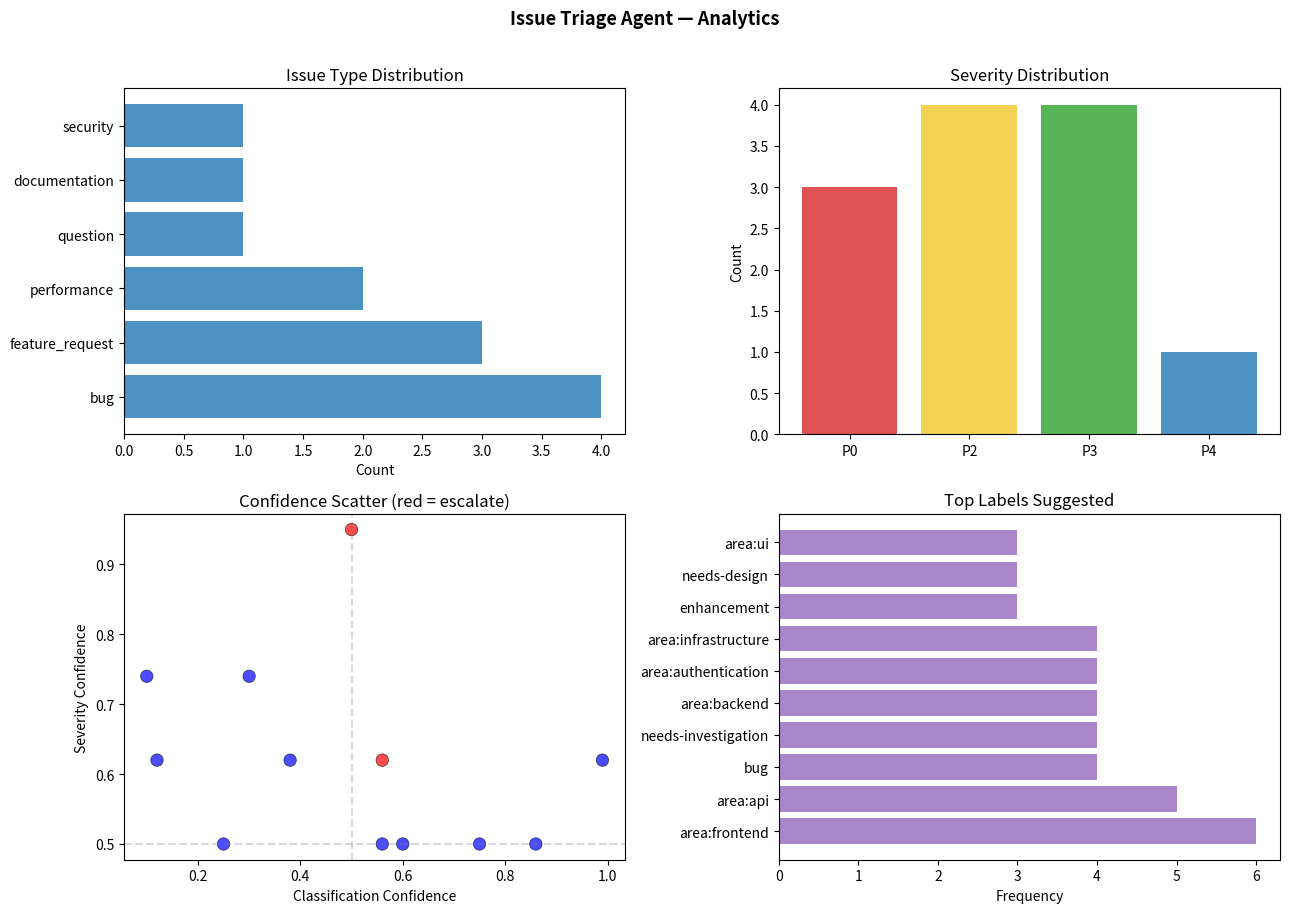
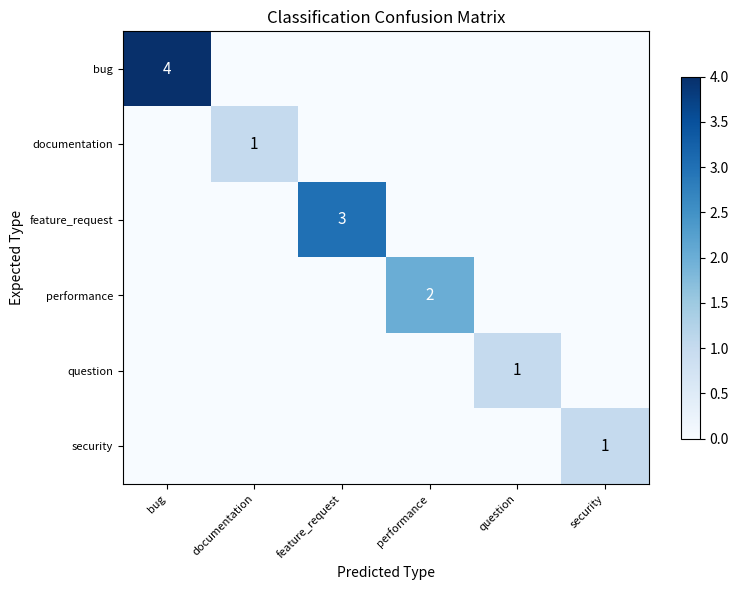
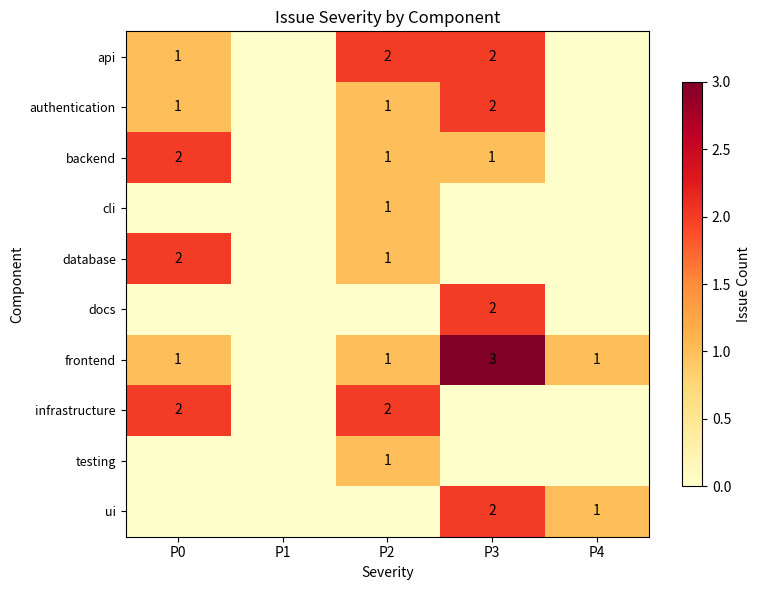

These figures' Python source, in order:
!pip install -q pandas numpy matplotlib seaborn

import json
import re
import textwrap
from collections import Counter, defaultdict
from dataclasses import asdict, dataclass, field
from datetime import datetime
from enum import Enum
from pathlib import Path
from typing import Any, Optional

import matplotlib.pyplot as plt
import numpy as np
import pandas as pd
import seaborn as sns

SEED = 42
np.random.seed(SEED)

PROJECT_DIR = Path.cwd()
ARTIFACT_DIR = PROJECT_DIR / "artifacts"
ARTIFACT_DIR.mkdir(exist_ok=True)

print(f"Project dir:  {PROJECT_DIR}")
print(f"Artifact dir: {ARTIFACT_DIR}")

# ── Issue Type ──
class IssueType(Enum):
    BUG = "bug"
    FEATURE_REQUEST = "feature_request"
    QUESTION = "question"
    DOCUMENTATION = "documentation"
    PERFORMANCE = "performance"
    SECURITY = "security"
    ENHANCEMENT = "enhancement"

    def __str__(self):
        return self.value


# ── Component ──
class Component(Enum):
    FRONTEND = "frontend"
    BACKEND = "backend"
    API = "api"
    DATABASE = "database"
    AUTH = "authentication"
    UI = "ui"
    CLI = "cli"
    DOCS = "docs"
    INFRA = "infrastructure"
    TESTING = "testing"
    UNKNOWN = "unknown"

    def __str__(self):
        return self.value


# ── Severity (P0 = critical, P4 = cosmetic) ──
class Severity(Enum):
    P0_CRITICAL = "P0"    # System down, data loss, security breach
    P1_HIGH = "P1"        # Major feature broken, no workaround
    P2_MEDIUM = "P2"      # Feature degraded, workaround exists
    P3_LOW = "P3"         # Minor inconvenience
    P4_COSMETIC = "P4"    # Visual/typo, no functional impact

    def __str__(self):
        return self.value

    @property
    def description(self):
        return {
            "P0": "Critical — system down, data loss, or security breach",
            "P1": "High — major feature broken, no workaround",
            "P2": "Medium — feature degraded, workaround exists",
            "P3": "Low — minor inconvenience",
            "P4": "Cosmetic — visual/typo, no functional impact",
        }[self.value]


# ── Structured output dataclasses ──
@dataclass
class Classification:
    issue_type: IssueType
    confidence: float          # 0.0 to 1.0
    reasoning: str

    def validate(self) -> list[str]:
        errors = []
        if not 0.0 <= self.confidence <= 1.0:
            errors.append(f"confidence must be 0-1, got {self.confidence}")
        if not isinstance(self.issue_type, IssueType):
            errors.append(f"issue_type must be IssueType, got {type(self.issue_type)}")
        return errors


@dataclass
class ComponentMatch:
    component: Component
    confidence: float
    evidence: str              # What text triggered this match


@dataclass
class LabelSuggestion:
    labels: list[str]
    component_matches: list[ComponentMatch]
    auto_apply: list[str]      # High-confidence labels to apply automatically
    needs_review: list[str]    # Low-confidence labels needing human review


@dataclass
class SeverityEstimate:
    severity: Severity
    confidence: float
    reasoning: str
    signals: list[str]         # What signals drove the estimate
    escalate: bool             # Should this be escalated to on-call?


@dataclass
class DraftResponse:
    greeting: str
    acknowledgment: str
    next_steps: list[str]
    closing: str
    full_text: str
    tone: str                  # "empathetic", "technical", "brief"


@dataclass
class TriageResult:
    """The complete structured output for a triaged issue."""
    issue_id: str
    title: str
    classification: Classification
    labels: LabelSuggestion
    severity: SeverityEstimate
    response: DraftResponse
    triaged_at: str = ""
    agent_version: str = "1.0.0"

    def __post_init__(self):
        if not self.triaged_at:
            self.triaged_at = datetime.now().isoformat()

    def validate(self) -> list[str]:
        """Validate all fields. Returns list of errors (empty = valid)."""
        errors = self.classification.validate()
        if not self.labels.labels:
            errors.append("At least one label is required")
        if not 0.0 <= self.severity.confidence <= 1.0:
            errors.append(f"severity confidence must be 0-1, got {self.severity.confidence}")
        if not self.response.full_text:
            errors.append("Response text is required")
        return errors

    def to_dict(self) -> dict:
        """Serialize to a JSON-compatible dictionary."""
        d = asdict(self)
        d["classification"]["issue_type"] = str(self.classification.issue_type)
        d["severity"]["severity"] = str(self.severity.severity)
        for cm in d["labels"]["component_matches"]:
            cm["component"] = str(cm["component"]) if isinstance(cm.get("component"), Component) else cm["component"]
        return d

    def to_json(self, indent: int = 2) -> str:
        return json.dumps(self.to_dict(), indent=indent)


# Preview the schema
print("Structured Output Schema:")
print(f"  IssueType options:  {[e.value for e in IssueType]}")
print(f"  Component options:  {[e.value for e in Component]}")
print(f"  Severity options:   {[e.value for e in Severity]}")
print(f"\nTriageResult fields:")
for f_name, f_type in TriageResult.__dataclass_fields__.items():
    print(f"  {f_name:20s} → {f_type.type.__name__ if hasattr(f_type.type, '__name__') else f_type.type}")

ISSUES = [
    {
        "id": "ISS-001",
        "title": "Login page returns 500 error after latest deploy",
        "body": (
            "After the v2.3.1 deploy this morning, users cannot log in. "
            "The login page shows a 500 Internal Server Error. This affects "
            "all users including admins. We're getting reports from over 200 "
            "users. The error log shows a null pointer exception in the auth "
            "module. No workaround exists — users are completely locked out."
        ),
        "reporter": "ops-team",
        "created": "2024-06-15T09:23:00Z",
    },
    {
        "id": "ISS-002",
        "title": "Add dark mode support",
        "body": (
            "It would be great to have a dark mode option in the settings. "
            "Many modern apps support this and it reduces eye strain. "
            "Could we add a toggle in the user preferences panel? "
            "This is not urgent but would be a nice improvement."
        ),
        "reporter": "user-jane",
        "created": "2024-06-14T14:00:00Z",
    },
    {
        "id": "ISS-003",
        "title": "How do I reset my password?",
        "body": (
            "I forgot my password and can't figure out how to reset it. "
            "I don't see a 'Forgot Password' link on the login page. "
            "Can someone help me or point me to the right documentation?"
        ),
        "reporter": "user-bob",
        "created": "2024-06-14T11:30:00Z",
    },
    {
        "id": "ISS-004",
        "title": "API response time degraded 10x since database migration",
        "body": (
            "Since we migrated to the new PostgreSQL cluster on June 10, "
            "the /api/v2/search endpoint response time went from 50ms to "
            "500ms average. The p99 latency is now 2.5 seconds. This is "
            "causing timeouts for mobile clients. Query execution plans "
            "show a missing index on the search_history table. Affects "
            "approximately 30,000 API calls per hour."
        ),
        "reporter": "backend-team",
        "created": "2024-06-13T16:45:00Z",
    },
    {
        "id": "ISS-005",
        "title": "Typo in API docs: 'authetication' should be 'authentication'",
        "body": (
            "On the API reference page under the Authentication section, "
            "the word 'authentication' is misspelled as 'authetication' "
            "in three places. Also the code example shows the old v1 "
            "endpoint instead of v2."
        ),
        "reporter": "contributor-alex",
        "created": "2024-06-13T10:00:00Z",
    },
    {
        "id": "ISS-006",
        "title": "SQL injection vulnerability in search endpoint",
        "body": (
            "I found a SQL injection vulnerability in the /search endpoint. "
            "By passing a crafted query parameter, it's possible to extract "
            "data from other tables. I have a proof-of-concept but won't "
            "share it publicly. Steps to reproduce: send a GET request to "
            "/api/search?q=' OR '1'='1 and observe the response includes "
            "data from the users table. This is a critical security issue."
        ),
        "reporter": "security-researcher",
        "created": "2024-06-15T08:00:00Z",
    },
    {
        "id": "ISS-007",
        "title": "Dashboard chart tooltip shows wrong currency",
        "body": (
            "On the revenue dashboard, the bar chart tooltip shows values "
            "in USD but our account is set to EUR. The chart itself shows "
            "correct EUR values. Only the tooltip is wrong. This is "
            "cosmetic — the actual data is correct."
        ),
        "reporter": "user-maria",
        "created": "2024-06-12T09:15:00Z",
    },
    {
        "id": "ISS-008",
        "title": "CLI tool crashes with large file input",
        "body": (
            "When running 'mytool process --input bigfile.csv' with a CSV "
            "file larger than 2GB, the CLI crashes with an OutOfMemoryError. "
            "The tool works fine with files under 500MB. There should be "
            "either streaming support or a clear error message with the "
            "file size limit. Stack trace attached."
        ),
        "reporter": "user-dev-k",
        "created": "2024-06-11T17:30:00Z",
    },
    {
        "id": "ISS-009",
        "title": "Improve onboarding flow with guided tour",
        "body": (
            "New users often get confused after signup. We should add an "
            "interactive guided tour that walks them through: 1) creating "
            "their first project, 2) inviting team members, 3) setting up "
            "notifications. Similar to what Notion and Linear do. This would "
            "reduce support tickets from new users by an estimated 40%."
        ),
        "reporter": "pm-sarah",
        "created": "2024-06-10T13:00:00Z",
    },
    {
        "id": "ISS-010",
        "title": "Database connection pool exhaustion under load",
        "body": (
            "During peak traffic (>5000 req/s), the database connection pool "
            "is exhausted and requests start queuing. The pool is configured "
            "for 50 connections but the application is opening connections "
            "without properly returning them. This causes cascading failures "
            "across all services. We need connection pooling with PgBouncer "
            "and proper connection lifecycle management."
        ),
        "reporter": "sre-team",
        "created": "2024-06-15T07:00:00Z",
    },
    {
        "id": "ISS-011",
        "title": "Export button does nothing on Firefox",
        "body": (
            "The 'Export to CSV' button on the reports page doesn't do "
            "anything when clicked in Firefox 126. It works in Chrome. "
            "No errors in the console. Probably a browser compatibility "
            "issue with the download API."
        ),
        "reporter": "user-chen",
        "created": "2024-06-14T16:00:00Z",
    },
    {
        "id": "ISS-012",
        "title": "Add webhook support for CI/CD integration",
        "body": (
            "We'd like to trigger CI/CD pipeline runs via webhooks when "
            "certain events occur (e.g., deployment completed, test suite "
            "finished). Please add a webhook configuration page in project "
            "settings with support for custom headers and payload templates. "
            "This is a common feature in competing products."
        ),
        "reporter": "team-devops",
        "created": "2024-06-09T11:00:00Z",
    },
]

print(f"Created {len(ISSUES)} synthetic issues:\n")
for iss in ISSUES:
    print(f"  {iss['id']}  {iss['title'][:60]}")

# Keyword groups for classification
TYPE_KEYWORDS: dict[IssueType, list[str]] = {
    IssueType.BUG: [
        r"\berror\b", r"\bbug\b", r"\bcrash", r"\bfail", r"\bbroken\b",
        r"\b500\b", r"\b404\b", r"\bexception\b", r"\bnot working\b",
        r"\bdoesn.t work\b", r"\bdoes nothing\b", r"\bnull pointer\b",
    ],
    IssueType.FEATURE_REQUEST: [
        r"\badd\b.*\bsupport\b", r"\bfeature\b", r"\bwould be great\b",
        r"\bplease add\b", r"\bwe.d like\b", r"\bshould add\b",
        r"\bimprove\b.*\bflow\b", r"\benhancement\b",
    ],
    IssueType.QUESTION: [
        r"\bhow do i\b", r"\bhow to\b", r"\bcan someone help\b",
        r"\bwhere (?:can|do) i\b", r"\bpoint me to\b",
        r"\bwhat is\b", r"\bis there a way\b",
    ],
    IssueType.DOCUMENTATION: [
        r"\btypo\b", r"\bdocs?\b", r"\bdocumentation\b", r"\bmisspell",
        r"\bcode example\b", r"\breference page\b", r"\bREADME\b",
    ],
    IssueType.PERFORMANCE: [
        r"\bslow\b", r"\blatency\b", r"\bresponse time\b", r"\btimeout\b",
        r"\bperformance\b", r"\bdegraded\b", r"\bp99\b", r"\boutofmemory\b",
        r"\bconnection pool\b", r"\bexhaust",
    ],
    IssueType.SECURITY: [
        r"\bsecurity\b", r"\bvulnerability\b", r"\binjection\b", r"\bxss\b",
        r"\bcve\b", r"\bexploit\b", r"\bbreach\b", r"\bunauthori[sz]ed\b",
    ],
    IssueType.ENHANCEMENT: [
        r"\bimprove\b", r"\bbetter\b", r"\boptimi[sz]e\b",
        r"\brefactor\b", r"\bwould be nice\b",
    ],
}


def classify_issue(title: str, body: str) -> Classification:
    """Classify an issue by type using keyword matching."""
    text = f"{title} {body}".lower()

    scores: dict[IssueType, float] = {}

    for issue_type, patterns in TYPE_KEYWORDS.items():
        matches = sum(1 for p in patterns if re.search(p, text, re.IGNORECASE))
        total = len(patterns)
        scores[issue_type] = matches / total if total > 0 else 0

    # Pick the best match
    if not scores or max(scores.values()) == 0:
        return Classification(
            issue_type=IssueType.BUG,
            confidence=0.1,
            reasoning="No keywords matched; defaulting to bug",
        )

    best_type = max(scores, key=scores.get)
    best_score = scores[best_type]

    # If security and bug both match, security takes priority
    if scores.get(IssueType.SECURITY, 0) > 0.1:
        best_type = IssueType.SECURITY
        best_score = max(best_score, scores[IssueType.SECURITY])

    # Determine reasoning by listing matched patterns
    matched = [p for p in TYPE_KEYWORDS[best_type]
               if re.search(p, text, re.IGNORECASE)]
    reasoning = f"Matched {len(matched)} keyword(s) for {best_type.value}: " + \
                ", ".join(m.replace(r"\b", "").replace("\\", "") for m in matched[:3])

    confidence = min(best_score * 1.5, 0.99)  # Scale up but cap at 0.99

    return Classification(
        issue_type=best_type,
        confidence=round(confidence, 2),
        reasoning=reasoning,
    )


# Test on all issues
print(f"{'ID':<10} {'Classified As':<20} {'Confidence':<12} {'Reasoning'}")
print("-" * 85)
for iss in ISSUES:
    clf = classify_issue(iss["title"], iss["body"])
    print(f"{iss['id']:<10} {str(clf.issue_type):<20} {clf.confidence:<12.2f} {clf.reasoning[:50]}")

COMPONENT_KEYWORDS: dict[Component, list[str]] = {
    Component.FRONTEND: [
        r"\bui\b", r"\bfrontend\b", r"\bbutton\b", r"\bpage\b",
        r"\bdashboard\b", r"\bchart\b", r"\btooltip\b", r"\breact\b",
        r"\bbrowser\b", r"\bfirefox\b", r"\bchrome\b", r"\bcss\b",
    ],
    Component.BACKEND: [
        r"\bbackend\b", r"\bserver\b", r"\bendpoint\b",
        r"\bservice\b", r"\b500\b", r"\bmodule\b",
    ],
    Component.API: [
        r"\bapi\b", r"\bendpoint\b", r"\brest\b", r"\brequest\b",
        r"\bresponse\b", r"\bget\b.*\brequest\b", r"\bwebhook\b",
    ],
    Component.DATABASE: [
        r"\bdatabase\b", r"\bsql\b", r"\bquery\b", r"\bindex\b",
        r"\bpostgresql\b", r"\bconnection pool\b", r"\bmigrat",
    ],
    Component.AUTH: [
        r"\blogin\b", r"\bauth", r"\bpassword\b", r"\bsignup\b",
        r"\bsession\b", r"\btoken\b", r"\bpermission\b",
    ],
    Component.UI: [
        r"\bui\b", r"\bux\b", r"\bdesign\b", r"\blayout\b",
        r"\bdark mode\b", r"\btheme\b", r"\btooltip\b", r"\bexport\b",
    ],
    Component.CLI: [
        r"\bcli\b", r"\bcommand.line\b", r"\btool\b.*\bprocess\b",
        r"\bmytool\b", r"\bterminal\b",
    ],
    Component.DOCS: [
        r"\bdocs?\b", r"\bdocumentation\b", r"\breadme\b",
        r"\bexample\b", r"\breference\b",
    ],
    Component.INFRA: [
        r"\bdeploy\b", r"\bci.?cd\b", r"\binfra\b", r"\bcluster\b",
        r"\bpgbouncer\b", r"\bload\b", r"\bscaling\b",
    ],
    Component.TESTING: [
        r"\btest\b", r"\bunit test\b", r"\be2e\b", r"\bcoverage\b",
    ],
}


LABEL_MAP = {
    IssueType.BUG: ["bug", "needs-investigation"],
    IssueType.FEATURE_REQUEST: ["enhancement", "needs-design"],
    IssueType.QUESTION: ["question", "help-wanted"],
    IssueType.DOCUMENTATION: ["documentation", "good-first-issue"],
    IssueType.PERFORMANCE: ["performance", "needs-profiling"],
    IssueType.SECURITY: ["security", "priority-critical"],
    IssueType.ENHANCEMENT: ["enhancement"],
}


def detect_components(title: str, body: str) -> list[ComponentMatch]:
    """Detect which components the issue relates to."""
    text = f"{title} {body}".lower()
    matches = []

    for comp, patterns in COMPONENT_KEYWORDS.items():
        hits = [p for p in patterns if re.search(p, text, re.IGNORECASE)]
        if hits:
            conf = min(len(hits) / len(patterns) * 1.5, 0.99)
            evidence = ", ".join(
                re.search(p, text, re.IGNORECASE).group()
                for p in hits[:3]
                if re.search(p, text, re.IGNORECASE)
            )
            matches.append(ComponentMatch(
                component=comp,
                confidence=round(conf, 2),
                evidence=evidence,
            ))

    matches.sort(key=lambda m: m.confidence, reverse=True)
    return matches


def suggest_labels(classification: Classification,
                   components: list[ComponentMatch]) -> LabelSuggestion:
    """Suggest labels based on classification and detected components."""
    labels = list(LABEL_MAP.get(classification.issue_type, []))

    # Add component labels
    for cm in components:
        label = f"area:{cm.component.value}"
        if label not in labels:
            labels.append(label)

    # Split into auto-apply (high confidence) and needs-review (low confidence)
    auto_apply = []
    needs_review = []

    for label in labels:
        # Type-based labels auto-apply if classification confidence is high
        if label in LABEL_MAP.get(classification.issue_type, []):
            if classification.confidence >= 0.5:
                auto_apply.append(label)
            else:
                needs_review.append(label)
        # Component labels auto-apply if component confidence is high
        elif label.startswith("area:"):
            comp_name = label.split(":")[1]
            matching = [cm for cm in components if cm.component.value == comp_name]
            if matching and matching[0].confidence >= 0.5:
                auto_apply.append(label)
            else:
                needs_review.append(label)
        else:
            needs_review.append(label)

    return LabelSuggestion(
        labels=labels,
        component_matches=components,
        auto_apply=auto_apply,
        needs_review=needs_review,
    )


# Test
for iss in ISSUES[:4]:
    clf = classify_issue(iss["title"], iss["body"])
    comps = detect_components(iss["title"], iss["body"])
    labels = suggest_labels(clf, comps)
    print(f"{iss['id']}: {iss['title'][:45]}")
    print(f"  Components: {[str(c.component) for c in comps[:3]]}")
    print(f"  Labels:     {labels.labels}")
    print(f"  Auto-apply: {labels.auto_apply}")
    print(f"  Review:     {labels.needs_review}")
    print()

SEVERITY_SIGNALS = {
    "all_users_affected": {
        "patterns": [r"\ball users\b", r"\beveryone\b", r"\ball .* affected\b", r"\bcompletely\b"],
        "weight": 2.0,
        "direction": "up",
    },
    "no_workaround": {
        "patterns": [r"\bno workaround\b", r"\bcompletely locked\b", r"\bcannot\b.*\bat all\b"],
        "weight": 2.0,
        "direction": "up",
    },
    "data_loss": {
        "patterns": [r"\bdata loss\b", r"\bcorrupt", r"\bdelete.*all\b"],
        "weight": 3.0,
        "direction": "up",
    },
    "security": {
        "patterns": [r"\bsecurity\b", r"\bvulnerability\b", r"\binjection\b", r"\bexploit\b",
                     r"\bbreach\b"],
        "weight": 3.0,
        "direction": "up",
    },
    "high_traffic": {
        "patterns": [r"\d{3,}\s*(?:users?|requests?|calls?)\b", r"\bpeak\b.*\btraffic\b"],
        "weight": 1.5,
        "direction": "up",
    },
    "cascading_failure": {
        "patterns": [r"\bcascading\b", r"\ball services\b", r"\bsystem down\b"],
        "weight": 2.5,
        "direction": "up",
    },
    "workaround_exists": {
        "patterns": [r"\bworkaround\b", r"\bworks? (?:fine )??in\b", r"\bcosemtic\b|cosmetic"],
        "weight": -1.0,
        "direction": "down",
    },
    "not_urgent": {
        "patterns": [r"\bnot urgent\b", r"\bnice (?:to have|improvement)\b",
                     r"\bwould be (?:great|nice)\b", r"\bnon.?critical\b"],
        "weight": -1.5,
        "direction": "down",
    },
    "cosmetic": {
        "patterns": [r"\btypo\b", r"\bcosmetic\b", r"\bvisual\b", r"\bmisspell"],
        "weight": -2.0,
        "direction": "down",
    },
}


def estimate_severity(title: str, body: str,
                      classification: Classification) -> SeverityEstimate:
    """Estimate severity of an issue using signal analysis."""
    text = f"{title} {body}".lower()
    matched_signals = []
    score = 5.0  # Start at midpoint

    for signal_name, config in SEVERITY_SIGNALS.items():
        for pattern in config["patterns"]:
            if re.search(pattern, text, re.IGNORECASE):
                matched_signals.append(signal_name)
                score += config["weight"]
                break  # One match per signal group

    # Security issues are always at least P1
    if classification.issue_type == IssueType.SECURITY:
        score = max(score, 9.0)

    # Questions are always P3 or P4
    if classification.issue_type == IssueType.QUESTION:
        score = min(score, 3.0)

    # Documentation issues cap at P3
    if classification.issue_type == IssueType.DOCUMENTATION:
        score = min(score, 4.0)

    # Map score to severity
    if score >= 9:
        severity = Severity.P0_CRITICAL
    elif score >= 7:
        severity = Severity.P1_HIGH
    elif score >= 5:
        severity = Severity.P2_MEDIUM
    elif score >= 3:
        severity = Severity.P3_LOW
    else:
        severity = Severity.P4_COSMETIC

    # Confidence based on signal count
    confidence = min(0.5 + len(matched_signals) * 0.12, 0.95)

    # Escalation trigger
    escalate = severity in (Severity.P0_CRITICAL, Severity.P1_HIGH) and \
               classification.issue_type in (IssueType.SECURITY, IssueType.BUG)

    reasoning = (
        f"Score: {score:.1f}/14. "
        f"Matched {len(matched_signals)} signal(s). "
        f"{severity.description}."
    )

    return SeverityEstimate(
        severity=severity,
        confidence=round(confidence, 2),
        reasoning=reasoning,
        signals=matched_signals,
        escalate=escalate,
    )


# Test on all issues
print(f"{'ID':<10} {'Severity':<6} {'Conf':<6} {'Escalate':<10} {'Signals'}")
print("-" * 80)
for iss in ISSUES:
    clf = classify_issue(iss["title"], iss["body"])
    sev = estimate_severity(iss["title"], iss["body"], clf)
    print(f"{iss['id']:<10} {str(sev.severity):<6} {sev.confidence:<6.2f} "
          f"{'YES' if sev.escalate else 'no':<10} {', '.join(sev.signals[:4])}")

RESPONSE_TEMPLATES = {
    IssueType.BUG: {
        "greeting": "Thank you for reporting this issue.",
        "ack": "We've confirmed this is a bug and have added it to our active triage queue.",
        "steps": [
            "Our engineering team is investigating the root cause.",
            "We'll provide an update within {sla} hours.",
            "In the meantime, {workaround}.",
        ],
        "closing": "We'll keep this issue updated with our progress.",
        "tone": "empathetic",
    },
    IssueType.FEATURE_REQUEST: {
        "greeting": "Thanks for the feature suggestion!",
        "ack": "We've logged this as a feature request for review by our product team.",
        "steps": [
            "The product team will evaluate this in the next planning cycle.",
            "We'll update the priority based on user demand and feasibility.",
            "Feel free to add more context or use cases.",
        ],
        "closing": "We appreciate your input in making the product better.",
        "tone": "brief",
    },
    IssueType.QUESTION: {
        "greeting": "Thanks for reaching out!",
        "ack": "This is a great question.",
        "steps": [
            "{answer_hint}",
            "You can also check our documentation at docs.example.com.",
            "If that doesn't help, let us know and we'll dig deeper.",
        ],
        "closing": "Don't hesitate to ask if you have more questions!",
        "tone": "empathetic",
    },
    IssueType.DOCUMENTATION: {
        "greeting": "Thanks for catching this!",
        "ack": "We've confirmed the documentation issue.",
        "steps": [
            "A fix has been queued for the docs.",
            "If you'd like to contribute, PRs are welcome!",
        ],
        "closing": "Thanks for helping improve our docs.",
        "tone": "brief",
    },
    IssueType.PERFORMANCE: {
        "greeting": "Thank you for the detailed performance report.",
        "ack": "We're treating this as a performance regression with high priority.",
        "steps": [
            "Our SRE team is analyzing the metrics you provided.",
            "We'll investigate the identified bottleneck.",
            "An update will follow within {sla} hours.",
        ],
        "closing": "We take performance seriously and will resolve this promptly.",
        "tone": "technical",
    },
    IssueType.SECURITY: {
        "greeting": "Thank you for the responsible disclosure.",
        "ack": "We're treating this as a critical security issue.",
        "steps": [
            "Our security team has been notified immediately.",
            "We will not discuss details publicly until a fix is deployed.",
            "We'll reach out privately to coordinate the fix and timeline.",
            "A CVE will be issued if applicable.",
        ],
        "closing": "We appreciate your responsible approach to reporting this.",
        "tone": "technical",
    },
    IssueType.ENHANCEMENT: {
        "greeting": "Thanks for the enhancement suggestion!",
        "ack": "We've noted this for consideration.",
        "steps": [
            "We'll evaluate this against our current roadmap.",
            "Community feedback helps us prioritize — upvotes are welcome.",
        ],
        "closing": "Thanks for contributing to the project!",
        "tone": "brief",
    },
}


SLA_MAP = {
    Severity.P0_CRITICAL: "4",
    Severity.P1_HIGH: "12",
    Severity.P2_MEDIUM: "48",
    Severity.P3_LOW: "1 week",
    Severity.P4_COSMETIC: "next release",
}


def draft_response(classification: Classification,
                   severity: SeverityEstimate,
                   title: str, body: str) -> DraftResponse:
    """Draft a structured response appropriate to the issue."""
    template = RESPONSE_TEMPLATES.get(
        classification.issue_type,
        RESPONSE_TEMPLATES[IssueType.BUG]
    )

    sla = SLA_MAP.get(severity.severity, "48")

    # Generate contextual workaround suggestion
    workaround = "we are investigating workarounds"
    if "workaround" in body.lower():
        workaround = "we understand no workaround is currently available"

    # Generate answer hint for questions
    answer_hint = "We're looking into your question and will respond shortly."
    if "password" in body.lower():
        answer_hint = ("To reset your password, look for the 'Forgot Password' link "
                       "on the login page, or contact support@example.com.")

    steps = [
        s.format(sla=sla, workaround=workaround, answer_hint=answer_hint)
        for s in template["steps"]
    ]

    full_text = (
        f"{template['greeting']}\n\n"
        f"{template['ack']}\n\n"
        f"**Next steps:**\n" +
        "\n".join(f"- {s}" for s in steps) +
        f"\n\n{template['closing']}"
    )

    return DraftResponse(
        greeting=template["greeting"],
        acknowledgment=template["ack"],
        next_steps=steps,
        closing=template["closing"],
        full_text=full_text,
        tone=template["tone"],
    )


# Preview a few responses
for iss in [ISSUES[0], ISSUES[2], ISSUES[5]]:
    clf = classify_issue(iss["title"], iss["body"])
    sev = estimate_severity(iss["title"], iss["body"], clf)
    resp = draft_response(clf, sev, iss["title"], iss["body"])
    print(f"{'='*60}")
    print(f"{iss['id']}: {iss['title'][:50]}")
    print(f"Tone: {resp.tone}")
    print(f"{'='*60}")
    print(resp.full_text)
    print()

class IssuTriageAgent:
    """End-to-end issue triage agent producing structured outputs."""

    def __init__(self):
        self._results: list[TriageResult] = []

    def triage(self, issue: dict, verbose: bool = False) -> TriageResult:
        """Triage a single issue end to end."""
        title = issue["title"]
        body  = issue["body"]
        issue_id = issue.get("id", "UNKNOWN")

        # Step 1: Classify
        classification = classify_issue(title, body)
        if verbose:
            print(f"[1] Classification: {classification.issue_type} "
                  f"(conf={classification.confidence:.2f})")

        # Step 2: Detect components & suggest labels
        components = detect_components(title, body)
        labels = suggest_labels(classification, components)
        if verbose:
            print(f"[2] Labels: {labels.labels}")

        # Step 3: Estimate severity
        severity = estimate_severity(title, body, classification)
        if verbose:
            print(f"[3] Severity: {severity.severity} "
                  f"(conf={severity.confidence:.2f}, escalate={severity.escalate})")

        # Step 4: Draft response
        response = draft_response(classification, severity, title, body)
        if verbose:
            print(f"[4] Response drafted ({response.tone} tone, "
                  f"{len(response.next_steps)} steps)")

        # Step 5: Assemble structured output
        result = TriageResult(
            issue_id=issue_id,
            title=title,
            classification=classification,
            labels=labels,
            severity=severity,
            response=response,
        )

        # Step 6: Validate
        errors = result.validate()
        if errors:
            print(f"  VALIDATION ERRORS: {errors}")
        elif verbose:
            print(f"[5] Validated: OK")

        self._results.append(result)
        return result

    def triage_batch(self, issues: list[dict]) -> list[TriageResult]:
        """Triage multiple issues."""
        return [self.triage(iss) for iss in issues]

    @property
    def results(self):
        return self._results

    def summary_dataframe(self) -> pd.DataFrame:
        """Return all triage results as a DataFrame."""
        rows = []
        for r in self._results:
            rows.append({
                "issue_id": r.issue_id,
                "title": r.title[:40],
                "type": str(r.classification.issue_type),
                "type_conf": r.classification.confidence,
                "severity": str(r.severity.severity),
                "sev_conf": r.severity.confidence,
                "escalate": r.severity.escalate,
                "labels": ", ".join(r.labels.auto_apply),
                "review_labels": ", ".join(r.labels.needs_review),
                "tone": r.response.tone,
            })
        return pd.DataFrame(rows)


agent = IssuTriageAgent()
print("IssuTriageAgent ready.")

all_results = agent.triage_batch(ISSUES)

print(f"Triaged {len(all_results)} issues.\n")
df = agent.summary_dataframe()
print(df.to_string(index=False))

# Reset agent for clean walkthrough
walkthrough_agent = IssuTriageAgent()
print("VERBOSE TRIAGE WALKTHROUGH")
print("=" * 60)
print(f"Issue: {ISSUES[0]['title']}")
print(f"Body:  {ISSUES[0]['body'][:100]}...")
print("=" * 60)
print()

result = walkthrough_agent.triage(ISSUES[0], verbose=True)

print(f"\n{'='*60}")
print("COMPLETE STRUCTURED OUTPUT (JSON):")
print("=" * 60)
print(result.to_json(indent=2))

fig, axes = plt.subplots(2, 2, figsize=(13, 9))

# Chart 1: Issue type distribution
ax = axes[0, 0]
type_counts = df["type"].value_counts()
ax.barh(type_counts.index, type_counts.values, color="#1f77b4", alpha=0.8)
ax.set_xlabel("Count")
ax.set_title("Issue Type Distribution")

# Chart 2: Severity distribution
ax2 = axes[0, 1]
sev_order = ["P0", "P1", "P2", "P3", "P4"]
sev_colors = {"P0": "#d62728", "P1": "#ff7f0e", "P2": "#f0c929",
              "P3": "#2ca02c", "P4": "#1f77b4"}
sev_counts = df["severity"].value_counts()
sev_items = [(s, sev_counts.get(s, 0)) for s in sev_order if s in sev_counts.index]
if sev_items:
    bars = ax2.bar([s[0] for s in sev_items], [s[1] for s in sev_items],
                   color=[sev_colors[s[0]] for s in sev_items], alpha=0.8)
    ax2.set_ylabel("Count")
    ax2.set_title("Severity Distribution")

# Chart 3: Confidence scores
ax3 = axes[1, 0]
ax3.scatter(df["type_conf"], df["sev_conf"], c=df["escalate"].map({True: "red", False: "blue"}),
            s=80, alpha=0.7, edgecolors="black", linewidth=0.5)
ax3.set_xlabel("Classification Confidence")
ax3.set_ylabel("Severity Confidence")
ax3.set_title("Confidence Scatter (red = escalate)")
ax3.axhline(y=0.5, color="gray", linestyle="--", alpha=0.3)
ax3.axvline(x=0.5, color="gray", linestyle="--", alpha=0.3)

# Chart 4: Label frequency
ax4 = axes[1, 1]
all_labels = []
for r in agent.results:
    all_labels.extend(r.labels.auto_apply)
    all_labels.extend(r.labels.needs_review)
label_counts = Counter(all_labels).most_common(10)
if label_counts:
    ax4.barh([l[0] for l in label_counts], [l[1] for l in label_counts],
             color="#9467bd", alpha=0.8)
    ax4.set_xlabel("Frequency")
    ax4.set_title("Top Labels Suggested")

plt.suptitle("Issue Triage Agent — Analytics", fontsize=13, fontweight="bold", y=1.01)
plt.tight_layout()
plt.show()

escalated = [r for r in agent.results if r.severity.escalate]
non_escalated = [r for r in agent.results if not r.severity.escalate]

print("ESCALATION REPORT")
print("=" * 70)
print(f"\n🚨 ESCALATED ({len(escalated)} issues):")
for r in escalated:
    print(f"  [{r.severity.severity}] {r.issue_id}: {r.title[:50]}")
    print(f"       Type: {r.classification.issue_type} | "
          f"Signals: {', '.join(r.severity.signals[:3])}")
    print(f"       Labels: {r.labels.auto_apply}")
    print()

print(f"\n✓ NON-ESCALATED ({len(non_escalated)} issues):")
for r in non_escalated:
    print(f"  [{r.severity.severity}] {r.issue_id}: {r.title[:50]}")
    print(f"       Type: {r.classification.issue_type}")

print(f"\nEscalation rate: {len(escalated)}/{len(agent.results)} "
      f"({len(escalated)/len(agent.results)*100:.0f}%)")

# Show draft responses for a representative sample
sample_ids = [0, 2, 5, 8]  # Bug, question, security, enhancement

for idx in sample_ids:
    r = agent.results[idx]
    print(f"{'='*60}")
    print(f"{r.issue_id}: {r.title[:50]}")
    print(f"Type: {r.classification.issue_type} | "
          f"Severity: {r.severity.severity} | Tone: {r.response.tone}")
    print(f"{'='*60}")
    print(r.response.full_text)
    print()

# Expected outcomes for evaluation
EXPECTED = {
    "ISS-001": {"type": IssueType.BUG,             "min_sev": "P0", "escalate": True},
    "ISS-002": {"type": IssueType.FEATURE_REQUEST,  "min_sev": "P3", "escalate": False},
    "ISS-003": {"type": IssueType.QUESTION,          "min_sev": "P3", "escalate": False},
    "ISS-004": {"type": IssueType.PERFORMANCE,       "min_sev": "P1", "escalate": False},
    "ISS-005": {"type": IssueType.DOCUMENTATION,     "min_sev": "P3", "escalate": False},
    "ISS-006": {"type": IssueType.SECURITY,          "min_sev": "P0", "escalate": True},
    "ISS-007": {"type": IssueType.BUG,               "min_sev": "P3", "escalate": False},
    "ISS-008": {"type": IssueType.BUG,               "min_sev": "P2", "escalate": False},
    "ISS-009": {"type": IssueType.FEATURE_REQUEST,   "min_sev": "P3", "escalate": False},
    "ISS-010": {"type": IssueType.PERFORMANCE,       "min_sev": "P1", "escalate": False},
    "ISS-011": {"type": IssueType.BUG,               "min_sev": "P2", "escalate": False},
    "ISS-012": {"type": IssueType.FEATURE_REQUEST,   "min_sev": "P3", "escalate": False},
}

sev_rank = {"P0": 0, "P1": 1, "P2": 2, "P3": 3, "P4": 4}

eval_rows = []
for r in agent.results:
    exp = EXPECTED.get(r.issue_id, {})
    if not exp:
        continue

    type_ok = r.classification.issue_type == exp["type"]
    sev_ok = sev_rank.get(str(r.severity.severity), 4) <= sev_rank.get(exp["min_sev"], 4)
    esc_ok = r.severity.escalate == exp["escalate"]
    has_labels = len(r.labels.labels) > 0
    valid = len(r.validate()) == 0

    eval_rows.append({
        "issue_id": r.issue_id,
        "type_correct": type_ok,
        "severity_ok": sev_ok,
        "escalation_ok": esc_ok,
        "has_labels": has_labels,
        "schema_valid": valid,
        "all_pass": type_ok and sev_ok and esc_ok and has_labels and valid,
    })

eval_df = pd.DataFrame(eval_rows)
print("EVALUATION RESULTS")
print("=" * 80)
for _, row in eval_df.iterrows():
    checks = [
        ("type", row["type_correct"]),
        ("sev", row["severity_ok"]),
        ("esc", row["escalation_ok"]),
        ("lbl", row["has_labels"]),
        ("schema", row["schema_valid"]),
    ]
    detail = "  ".join(f"{n}={'ok' if v else 'FAIL'}" for n, v in checks)
    icon = "pass" if row["all_pass"] else "FAIL"
    print(f"  {'['+icon+']':8s} {row['issue_id']}  {detail}")

col_pass = {col: eval_df[col].mean() for col in
            ["type_correct", "severity_ok", "escalation_ok", "has_labels", "schema_valid"]}
print(f"\nPer-check pass rates:")
for col, rate in col_pass.items():
    print(f"  {col:20s} {rate:.0%}")
print(f"\nOverall pass rate: {eval_df['all_pass'].mean():.0%}")

# Confusion-style analysis: predicted vs expected types
from collections import Counter

pred_types = [str(r.classification.issue_type) for r in agent.results]
exp_types = [str(EXPECTED.get(r.issue_id, {}).get("type", "?")) for r in agent.results]

# Build confusion data
type_labels = sorted(set(pred_types + exp_types))
confusion = np.zeros((len(type_labels), len(type_labels)), dtype=int)
for p, e in zip(pred_types, exp_types):
    if e == "?":
        continue
    pi = type_labels.index(p)
    ei = type_labels.index(e)
    confusion[ei, pi] += 1

fig, ax = plt.subplots(figsize=(8, 6))
im = ax.imshow(confusion, cmap="Blues", aspect="auto")
ax.set_xticks(range(len(type_labels)))
ax.set_yticks(range(len(type_labels)))
ax.set_xticklabels(type_labels, rotation=45, ha="right", fontsize=8)
ax.set_yticklabels(type_labels, fontsize=8)
ax.set_xlabel("Predicted Type")
ax.set_ylabel("Expected Type")
ax.set_title("Classification Confusion Matrix")

for i in range(len(type_labels)):
    for j in range(len(type_labels)):
        if confusion[i, j] > 0:
            ax.text(j, i, str(confusion[i, j]), ha="center", va="center",
                    color="white" if confusion[i, j] > 1 else "black", fontsize=11)

plt.colorbar(im, ax=ax, shrink=0.8)
plt.tight_layout()
plt.show()

# Build a component x severity heatmap
comp_sev = defaultdict(lambda: defaultdict(int))
for r in agent.results:
    sev = str(r.severity.severity)
    for cm in r.labels.component_matches:
        comp_sev[str(cm.component)][sev] += 1

if comp_sev:
    comps = sorted(comp_sev.keys())
    sevs = ["P0", "P1", "P2", "P3", "P4"]

    matrix = np.zeros((len(comps), len(sevs)), dtype=int)
    for i, comp in enumerate(comps):
        for j, sev in enumerate(sevs):
            matrix[i, j] = comp_sev[comp].get(sev, 0)

    fig, ax = plt.subplots(figsize=(8, 6))
    im = ax.imshow(matrix, cmap="YlOrRd", aspect="auto")
    ax.set_xticks(range(len(sevs)))
    ax.set_yticks(range(len(comps)))
    ax.set_xticklabels(sevs)
    ax.set_yticklabels(comps, fontsize=9)
    ax.set_xlabel("Severity")
    ax.set_ylabel("Component")
    ax.set_title("Issue Severity by Component")

    for i in range(len(comps)):
        for j in range(len(sevs)):
            if matrix[i, j] > 0:
                ax.text(j, i, str(matrix[i, j]), ha="center", va="center",
                        fontsize=10, color="black")

    plt.colorbar(im, ax=ax, shrink=0.8, label="Issue Count")
    plt.tight_layout()
    plt.show()

log = {
    "timestamp": datetime.now().isoformat(),
    "task": "issue_triage_agent",
    "issues_triaged": len(agent.results),
    "type_distribution": dict(Counter(str(r.classification.issue_type) for r in agent.results)),
    "severity_distribution": dict(Counter(str(r.severity.severity) for r in agent.results)),
    "escalation_count": sum(1 for r in agent.results if r.severity.escalate),
    "avg_classification_conf": np.mean([r.classification.confidence for r in agent.results]).item(),
    "avg_severity_conf": np.mean([r.severity.confidence for r in agent.results]).item(),
    "all_results_valid": all(len(r.validate()) == 0 for r in agent.results),
    "structured_output_fields": list(TriageResult.__dataclass_fields__.keys()),
    "enums_used": {
        "IssueType": [e.value for e in IssueType],
        "Component": [e.value for e in Component],
        "Severity": [e.value for e in Severity],
    },
}

log_path = ARTIFACT_DIR / "issue_triage_agent_log.json"
log_path.write_text(json.dumps(log, indent=2, default=str), encoding="utf-8")
print(f"Saved: {log_path}")

# Also save all structured triage results
results_path = ARTIFACT_DIR / "triage_results.json"
results_data = [r.to_dict() for r in agent.results]
results_path.write_text(json.dumps(results_data, indent=2, default=str), encoding="utf-8")
print(f"Saved: {results_path}")

print(f"\nFinal stats:")
print(f"  Issues triaged:      {log['issues_triaged']}")
print(f"  Escalated:           {log['escalation_count']}")
print(f"  Avg type confidence: {log['avg_classification_conf']:.2f}")
print(f"  Avg sev confidence:  {log['avg_severity_conf']:.2f}")
print(f"  All outputs valid:   {log['all_results_valid']}")
